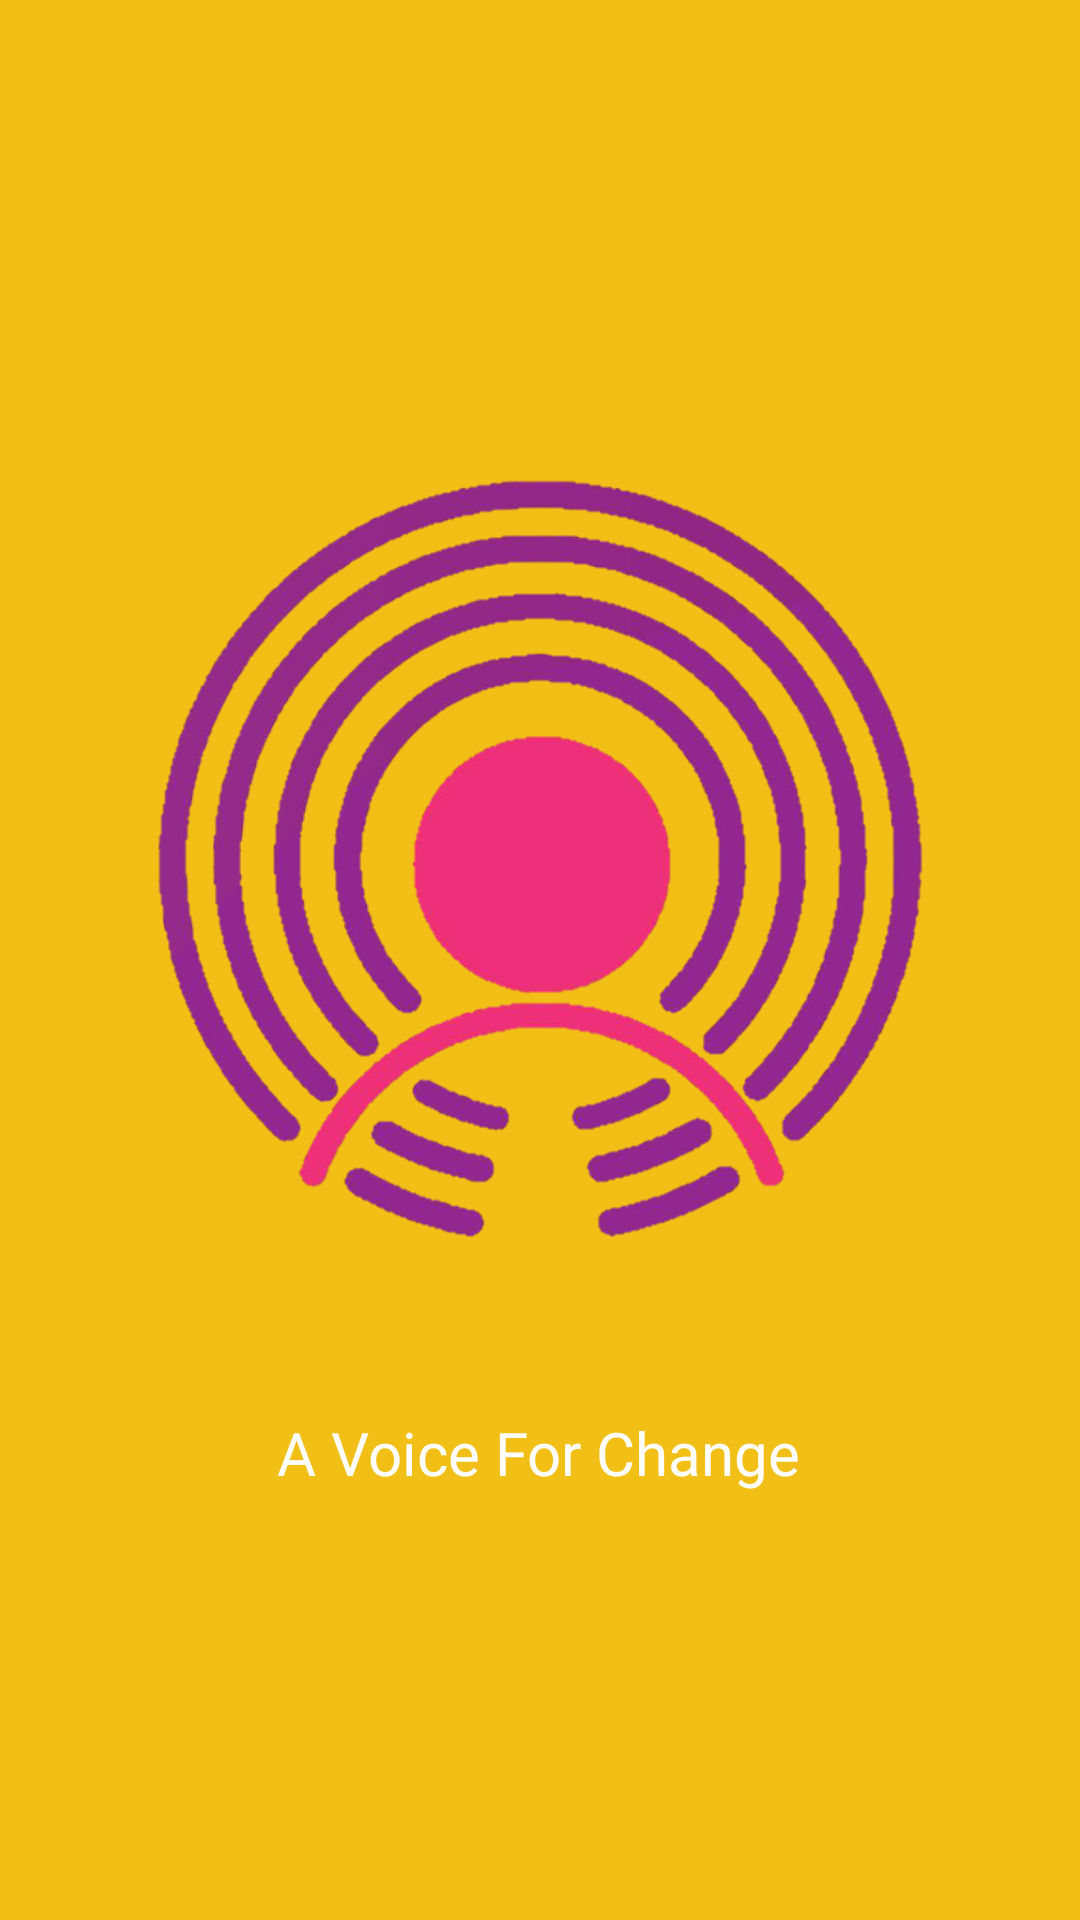

This screen was rendered from an Android layout file. Write that file and the resources it references.
<!-- AndroidManifest.xml: application theme Theme.Awaaz -->
<!-- res/layout/activity_splash_screen.xml -->
<?xml version="1.0" encoding="utf-8"?>
<layout xmlns:android="http://schemas.android.com/apk/res/android"
    xmlns:app="http://schemas.android.com/apk/res-auto"
    xmlns:tools="http://schemas.android.com/tools">

    <data>
        <variable
            name="Splash"
            type="com.app.awaaz.SplashViewModel" />
    </data>

<androidx.constraintlayout.widget.ConstraintLayout
    android:layout_width="match_parent"
    android:layout_height="match_parent"
    android:background="@color/awaaz_original_yellow"
    tools:context=".SplashScreen">

    <ImageView
        android:id="@+id/splash_imageView"
        android:layout_width="0dp"
        android:layout_height="300sp"
        app:layout_constraintBottom_toBottomOf="parent"
        app:layout_constraintEnd_toEndOf="parent"
        app:layout_constraintHorizontal_bias="0.0"
        app:layout_constraintStart_toStartOf="parent"
        app:layout_constraintTop_toTopOf="parent"
        app:layout_constraintVertical_bias="0.406"
        android:src="@drawable/awaazlogo" />

    <TextView
        android:id="@+id/splash_textView"
        android:layout_width="wrap_content"
        android:layout_height="wrap_content"
        android:text="@string/awaaz_slogan"
        android:textSize="20sp"
        android:textColor="@color/white"
        android:fontFamily="@font/outfit_medium"
        app:layout_constraintBottom_toBottomOf="parent"
        app:layout_constraintEnd_toEndOf="parent"
        app:layout_constraintHorizontal_bias="0.498"
        app:layout_constraintStart_toStartOf="parent"
        app:layout_constraintTop_toBottomOf="@+id/splash_imageView"
        app:layout_constraintVertical_bias="0.187" />

</androidx.constraintlayout.widget.ConstraintLayout>
</layout>
<!-- resources referenced by this layout -->
<resources>
  <color name="awaaz_original_yellow">#F2BF16</color>
  <color name="white">#FFFFFFFF</color>
  <!-- drawable awaazlogo: png bitmap (drawable-v24, 316976 bytes) -->
  <string name="awaaz_slogan">A Voice For Change</string>
  <style name="Theme.Awaaz" parent="Theme.MaterialComponents.Light.NoActionBar">
          
          <item name="colorPrimary">@color/purple_500</item>
          <item name="colorPrimaryVariant">@color/awaaz_original_yellow</item>
          <item name="colorOnPrimary">@color/white</item>
          
          <item name="colorSecondary">@color/teal_200</item>
          <item name="colorSecondaryVariant">@color/teal_700</item>
          <item name="colorOnSecondary">@color/black</item>
          
          <item name="android:statusBarColor" tools:targetApi="l">?attr/colorPrimaryVariant</item>
          
      </style>
  <color name="purple_500">#FF6200EE</color>
  <color name="teal_200">#FF03DAC5</color>
  <color name="teal_700">#FF018786</color>
  <color name="black">#FF000000</color>
</resources>
